Labelled photos from "liver", an image-classification folder in pavanbambole/AI-Powered-Multi-Organ-Disease-Detection-Donation-System. The possible labels are: abnormal, normal.

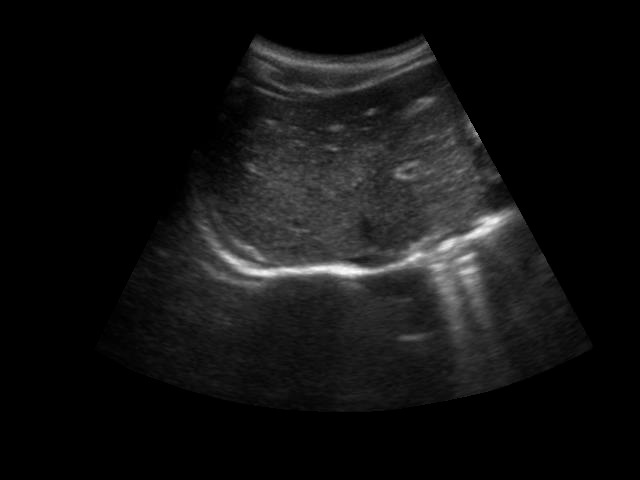
Label: normal

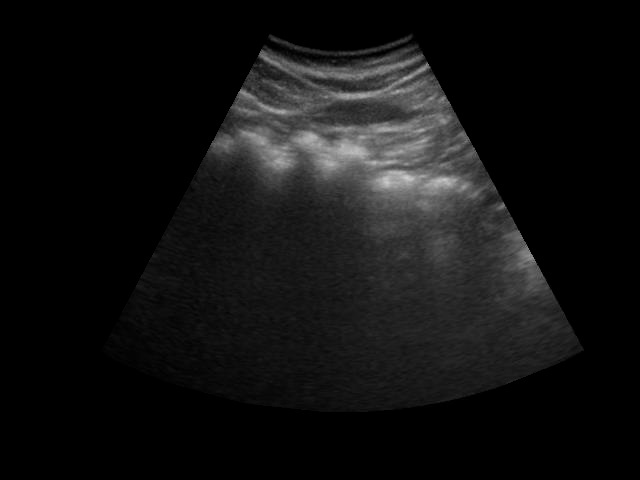
Label: abnormal

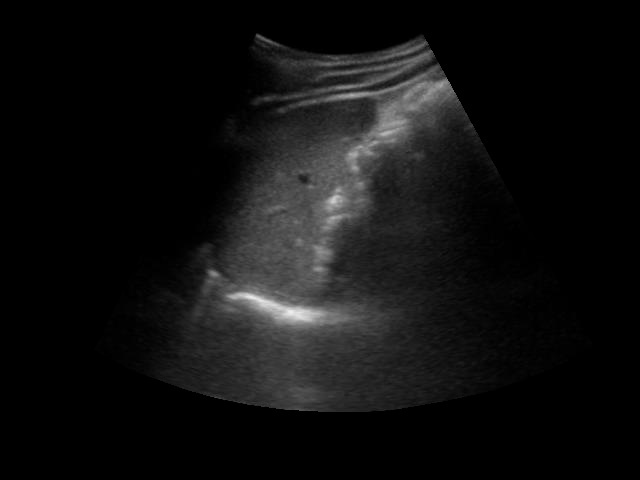
Label: normal

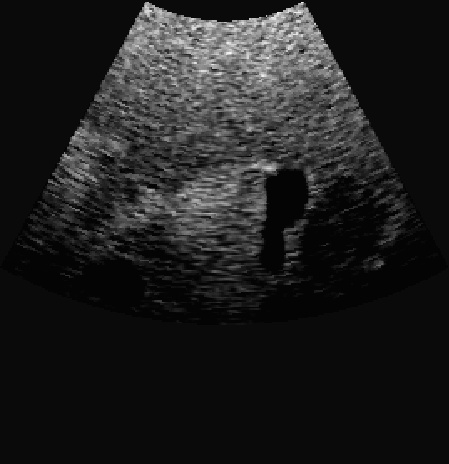
Label: abnormal

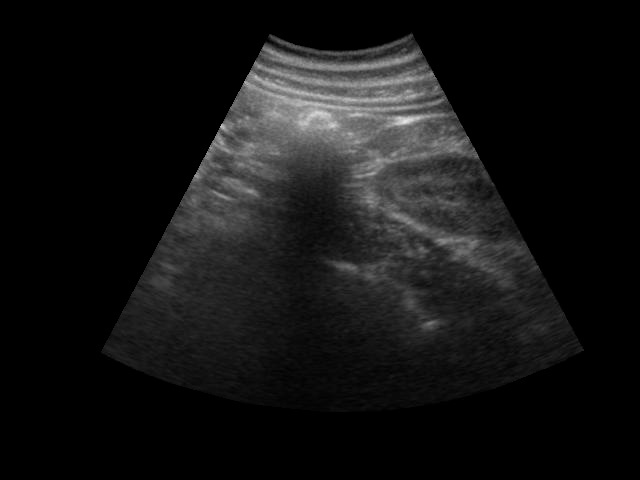
Label: normal

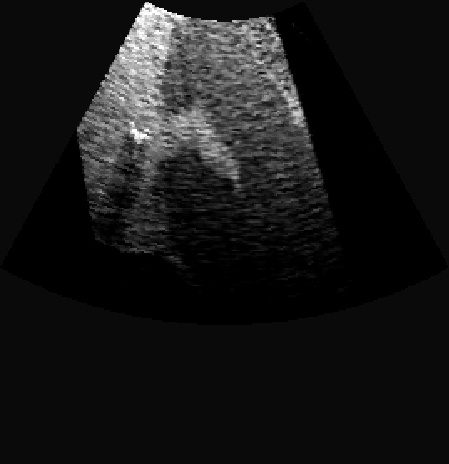
Label: abnormal
